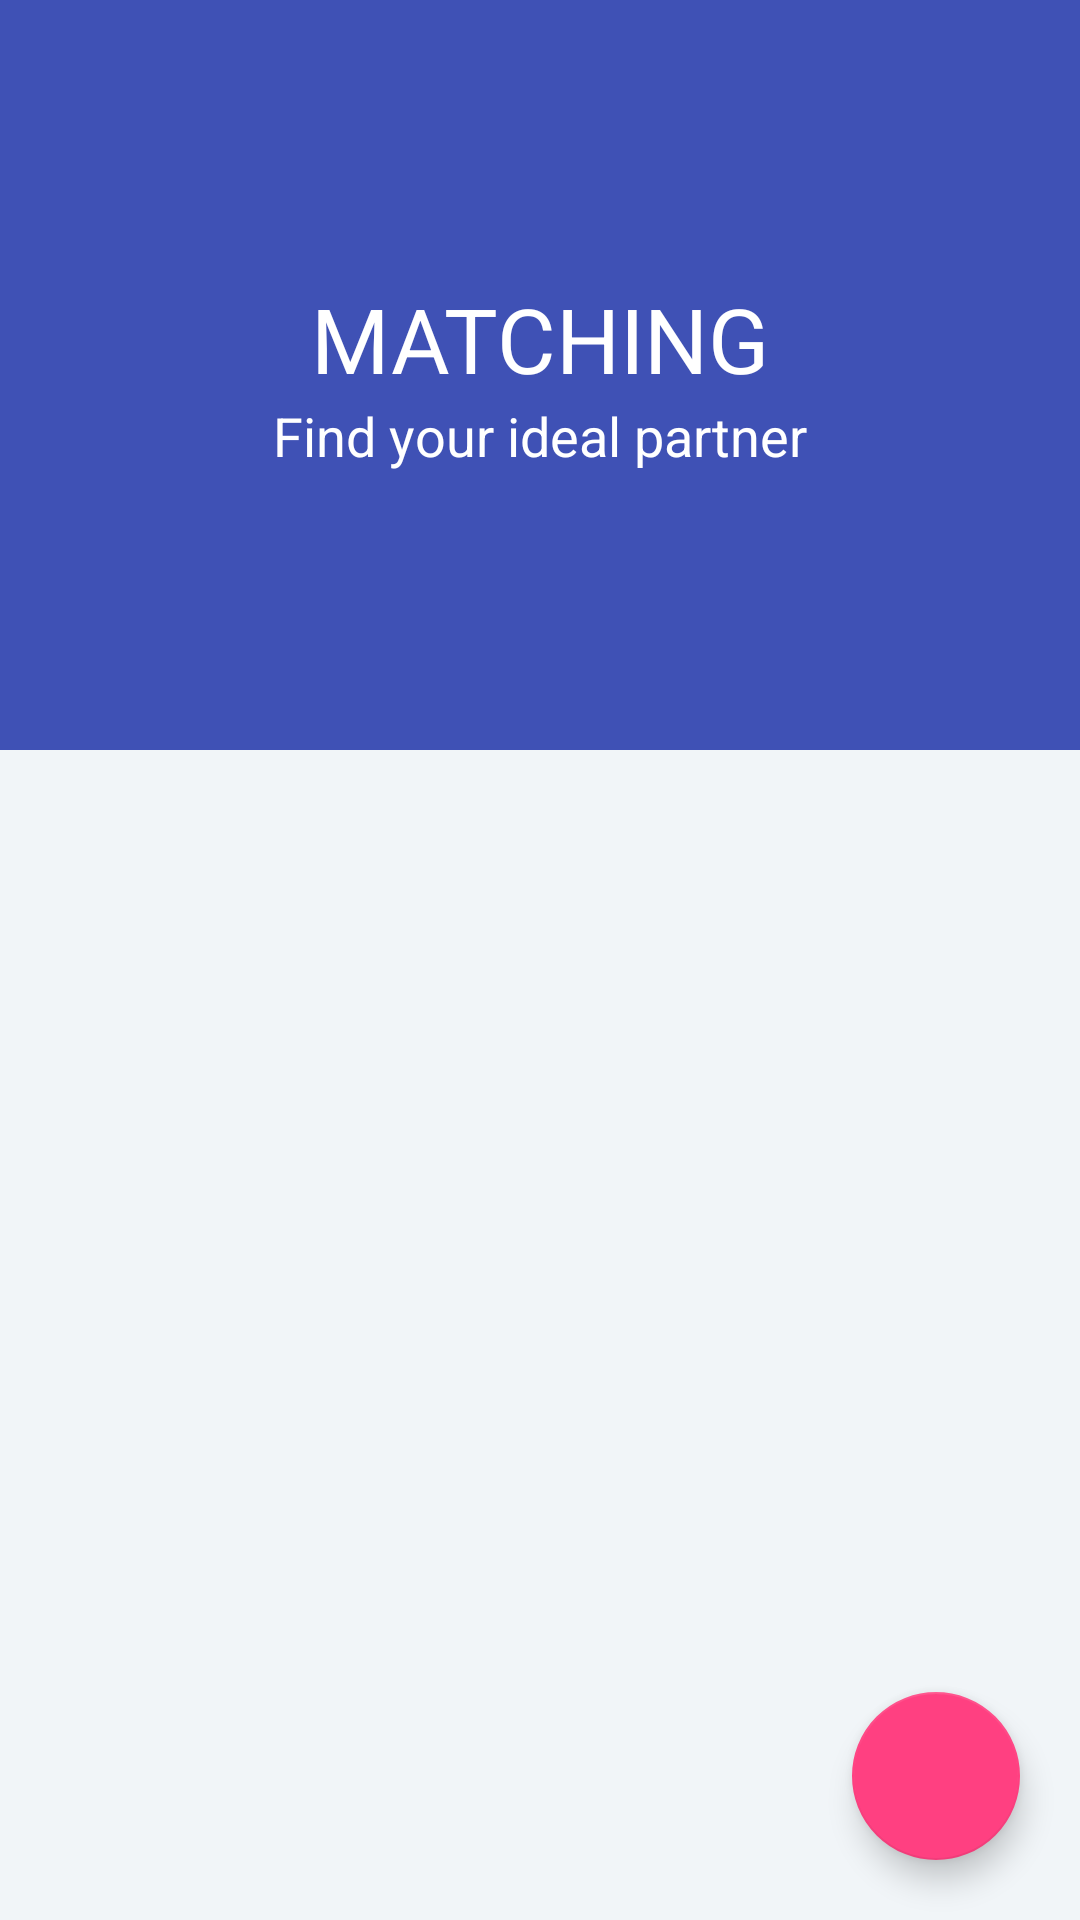

The Android layout XML behind this screen, and the referenced resources:
<!-- AndroidManifest.xml: application theme AppTheme -->
<!-- res/layout/activity_match_pool.xml -->
<?xml version="1.0" encoding="utf-8"?>
<android.support.design.widget.CoordinatorLayout xmlns:android="http://schemas.android.com/apk/res/android"
    xmlns:app="http://schemas.android.com/apk/res-auto"
    xmlns:tools="http://schemas.android.com/tools"
    android:id="@+id/main_content"
    android:layout_width="match_parent"
    android:layout_height="match_parent"
    android:background="@android:color/white"
    android:fitsSystemWindows="true"
    tools:context=".MatchingActivities.MatchPoolActivity">

    <android.support.design.widget.AppBarLayout
        android:id="@+id/appbar"
        android:layout_width="match_parent"
        android:layout_height="@dimen/detail_backdrop_height"
        android:fitsSystemWindows="true"
        android:theme="@style/ThemeOverlay.AppCompat.Dark.ActionBar">

        <android.support.design.widget.CollapsingToolbarLayout
            android:id="@+id/collapsing_toolbar"
            android:layout_width="match_parent"
            android:layout_height="match_parent"
            android:fitsSystemWindows="true"
            app:contentScrim="?attr/colorPrimary"
            app:expandedTitleMarginEnd="64dp"
            app:expandedTitleMarginStart="48dp"
            app:layout_scrollFlags="scroll|exitUntilCollapsed">

            <RelativeLayout
                android:layout_width="wrap_content"
                android:layout_height="wrap_content">

                <ImageView
                    android:id="@+id/backdrop"
                    android:layout_width="match_parent"
                    android:layout_height="match_parent"
                    android:fitsSystemWindows="true"
                    android:scaleType="centerCrop"
                    app:layout_collapseMode="parallax" />

                <LinearLayout
                    android:layout_width="wrap_content"
                    android:layout_height="wrap_content"
                    android:layout_centerInParent="true"
                    android:gravity="center_horizontal"
                    android:orientation="vertical">

                    <TextView
                        android:id="@+id/love_music"
                        android:layout_width="wrap_content"
                        android:layout_height="wrap_content"
                        android:text="MATCHING"
                        android:textColor="@android:color/white"
                        android:textSize="@dimen/backdrop_title" />

                    <TextView
                        android:layout_width="wrap_content"
                        android:layout_height="wrap_content"
                        android:text="Find your ideal partner"
                        android:textColor="@android:color/white"
                        android:textSize="@dimen/backdrop_subtitle" />

                </LinearLayout>
            </RelativeLayout>

            <android.support.v7.widget.Toolbar
                android:id="@+id/toolbar"
                android:layout_width="match_parent"
                android:layout_height="?attr/actionBarSize"
                app:layout_collapseMode="pin"
                app:popupTheme="@style/ThemeOverlay.AppCompat.Light" />

        </android.support.design.widget.CollapsingToolbarLayout>

    </android.support.design.widget.AppBarLayout>

    <include layout="@layout/content_card" />

    <android.support.design.widget.FloatingActionButton
        android:id="@+id/matchingFilter"
        android:layout_width="wrap_content"
        android:layout_height="wrap_content"
        android:layout_gravity="bottom|end"
        android:layout_marginBottom="20dp"
        android:layout_marginRight="20dp"
        android:src="@drawable/com_facebook_button_like_icon_selected" />

</android.support.design.widget.CoordinatorLayout>
<!-- res/layout/content_card.xml (included above) -->
<?xml version="1.0" encoding="utf-8"?>
<RelativeLayout xmlns:android="http://schemas.android.com/apk/res/android"
    xmlns:app="http://schemas.android.com/apk/res-auto"
    xmlns:tools="http://schemas.android.com/tools"
    android:layout_width="match_parent"
    android:layout_height="match_parent"
    android:background="@color/viewBg"
    app:layout_behavior="@string/appbar_scrolling_view_behavior"
    tools:context="com.dontbelate.MatchingActivities.MatchPoolActivity"
    tools:showIn="@layout/activity_match_pool">

    <android.support.v7.widget.RecyclerView
        android:id="@+id/recycler_view"
        android:layout_width="match_parent"
        android:layout_height="wrap_content"
        android:clipToPadding="false"
        android:scrollbars="vertical" />

</RelativeLayout>
<!-- resources referenced by this layout -->
<resources>
  <color name="viewBg">#f1f5f8</color>
  <dimen name="backdrop_subtitle">18dp</dimen>
  <dimen name="backdrop_title">30dp</dimen>
  <dimen name="detail_backdrop_height">250dp</dimen>
  <style name="AppTheme" parent="Theme.AppCompat.Light.DarkActionBar">
          
          <item name="colorPrimary">@color/colorPrimary</item>
          <item name="colorPrimaryDark">@color/colorPrimaryDark</item>
          <item name="colorAccent">@color/colorAccent</item>
          <item name="windowActionBar">false</item>
          <item name="windowNoTitle">true</item>
      </style>
  <color name="colorPrimary">#3F51B5</color>
  <color name="colorPrimaryDark">#303F9F</color>
  <color name="colorAccent">#FF4081</color>
</resources>
